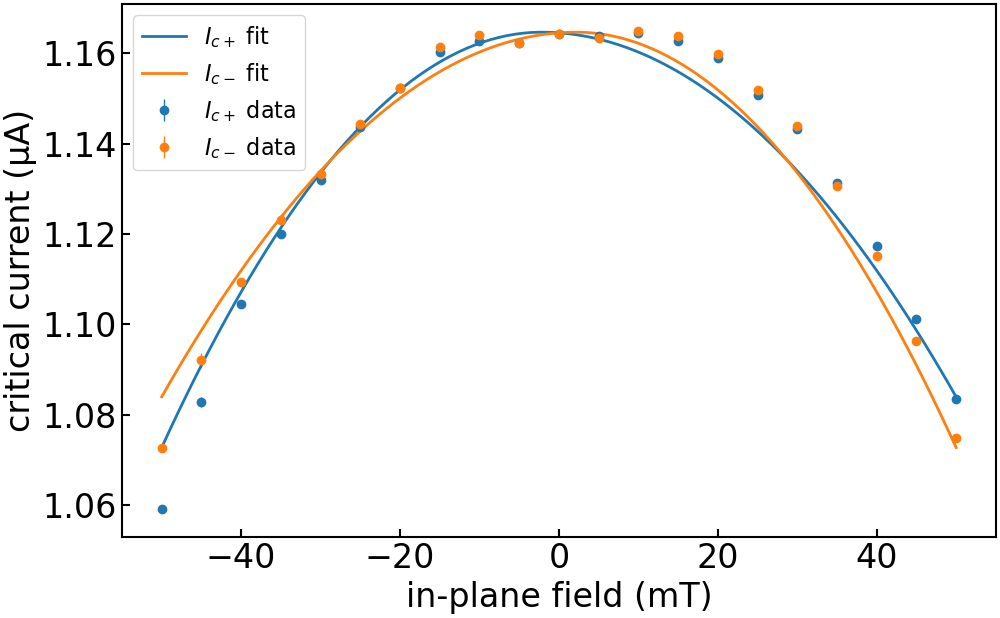

Data behind this chart, as committed beside it:
imax, b, c, bstar, imax_err, b_err, c_err, bstar_err, ndata, chisqr, redchi, rsquared, datapath, bcol, icp_col, icm_col, icp_err_col, icm_err_col, bmax, bmask, invert_current, remove_zero_field_offset, quiet
1.1646773893762364e-06, 29.99, -0.1514, -0.002185, 0.0, 0.8041, 0.0839, 0.001737, 42, 1.353442406995995e-15, 3.4703651461435767e-17, 0.9659, ../data/processed/centermax/JS633-W2_Wsc…, , ic+ from fit, ic- from fit, rmse+, rmse-, 0.15, , False, True, True
